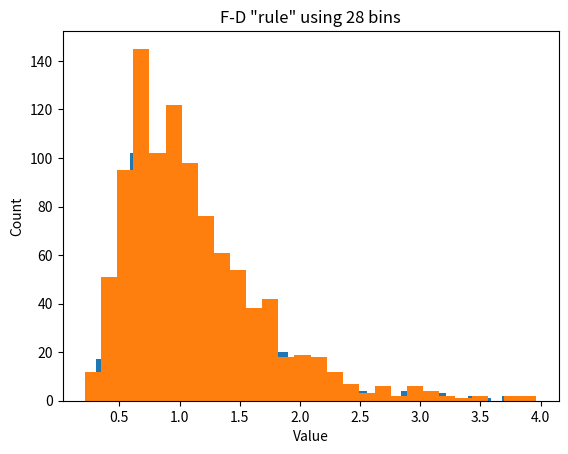
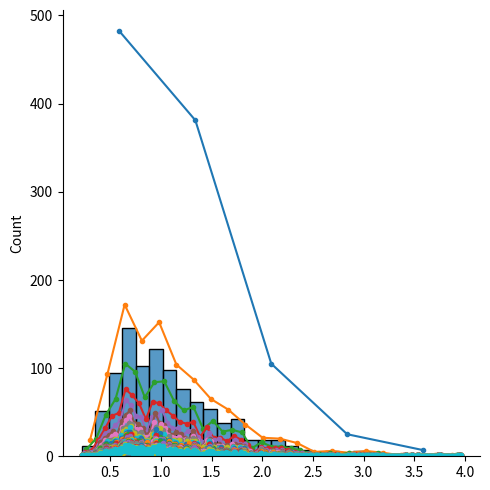

Write the Python code that produced these figures, in order.
# import libraries
import matplotlib.pyplot as plt
import numpy as np
import scipy.stats as stats

## create some data

# number of data points
n = 1000

# number of histogram bins
k = 40

# generate log-normal distribution
data = np.exp( np.random.randn(n)/2 )


# one way to show a histogram
plt.hist(data,k)
plt.xlabel('Value')
plt.ylabel('Count')
plt.show()

## try the Freedman-Diaconis rule

r = 2*stats.iqr(data)*n**(-1/3)
b = np.ceil( (max(data)-min(data) )/r )

plt.hist(data,int(b))

# or directly from the hist function
#plt.hist(data,bins='fd')

plt.xlabel('Value')
plt.ylabel('Count')
plt.title('F-D "rule" using %g bins'%b)
plt.show()

# small aside on Seaborn

import seaborn as sns
sns.displot(data) # uses FD rule by default

## lots of histograms with increasing bins

bins2try = np.round( np.linspace(5,n/2,30) )

for bini in range(len(bins2try)):
    y,x = np.histogram(data,int(bins2try[bini]))
    x = (x[:-1]+x[1:])/2
    plt.plot(x,y,'.-')